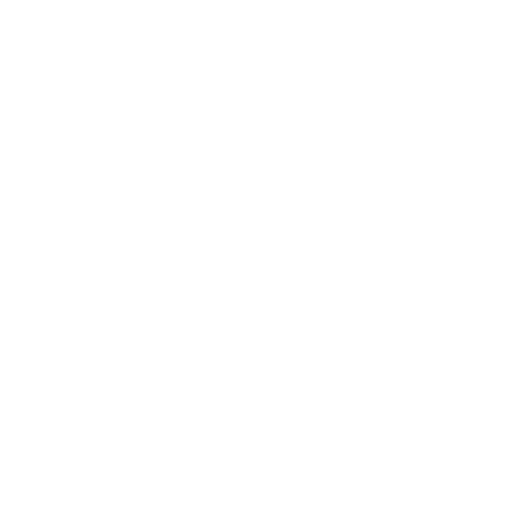
t = 0.00 s
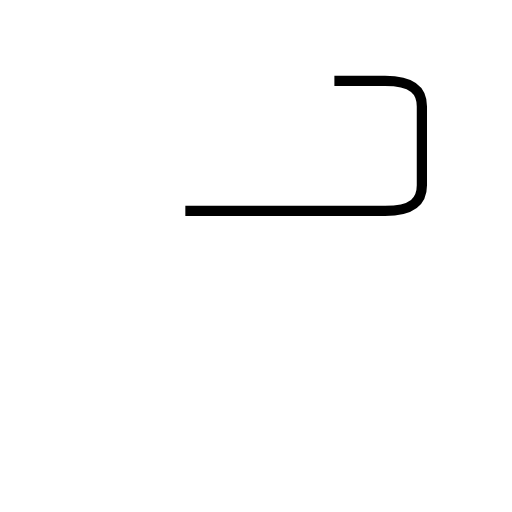
t = 1.27 s
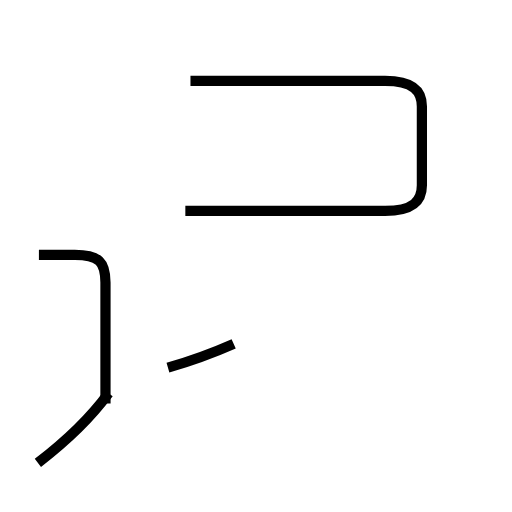
t = 2.79 s
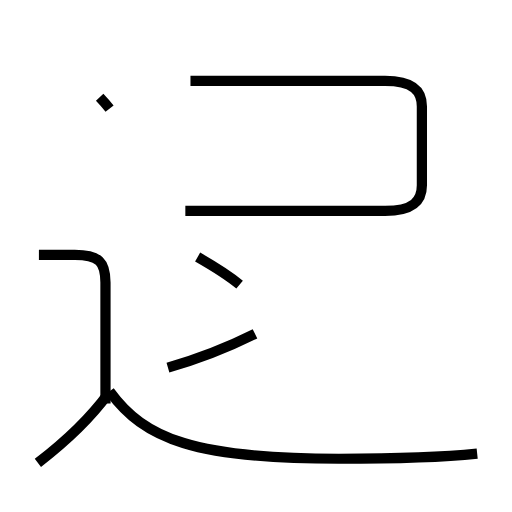
t = 4.18 s
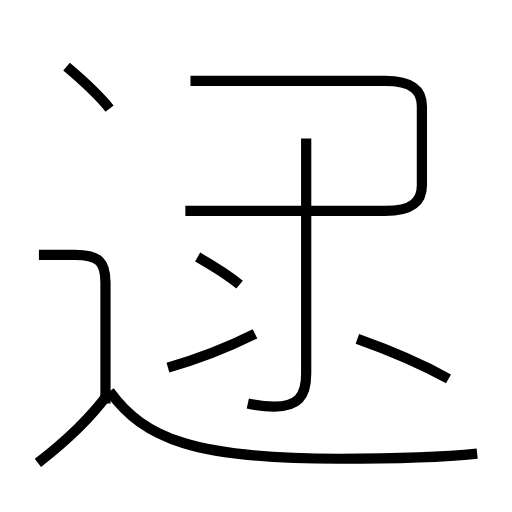
t = 5.53 s
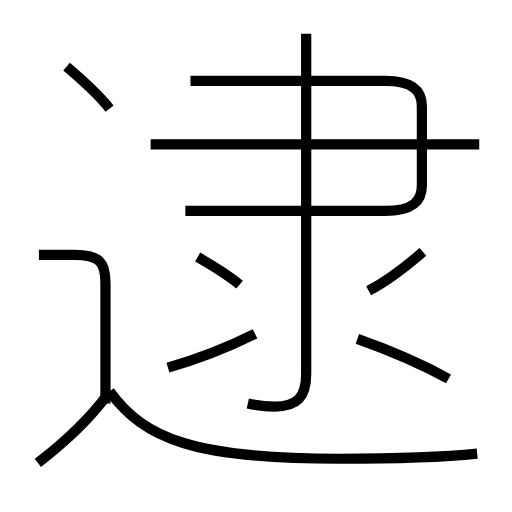
t = 6.99 s

The animated SVG that drew these frames (rendered in a browser with its animation timeline set to each time). Animation: 11 SMIL elements (animate=11); one cycle of 6.99 s.

<?xml version='1.0' encoding='utf-8'?>
<svg viewBox="0.0 -6.0 50.0 50.0" version="1.1" xmlns="http://www.w3.org/2000/svg"><rect x="-1000" y="-1000" width="2000" height="2000" stroke="white" fill="white" /><g style="fill:none;stroke:#000000;stroke-width:1"><path d="M 18.1 -23.4 L 37.6 -23.4 C 40.4 -23.4 41.2 -24.4 41.2 -25.9 L 41.2 -33.6 C 41.2 -35.1 40.4 -36.1 37.6 -36.1 L 18.6 -36.1 " transform="translate(0.0 38.0)" stroke-dasharray="56.23773814883205" stroke-dashoffset="56.23773814883205"><animate attributeName="stroke-dashoffset" from="56.23773814883205" to="0" dur="1.6871321444649614s" begin="0s" fill="freeze" /></path><path d="M 3.7 1.2 C 6.3 -0.8 8.7 -3.0 10.6 -5.6 " transform="translate(0.0 38.0)" stroke-dasharray="9.720601297659972" stroke-dashoffset="9.720601297659972"><animate attributeName="stroke-dashoffset" from="9.720601297659972" to="0" dur="0.29161803892979915s" begin="1.6871321444649614s" fill="freeze" /></path><path d="M 10.3 -4.6 L 10.3 -16.4 C 10.3 -18.4 9.7 -19.1 7.3 -19.1 L 3.8 -19.1 " transform="translate(0.0 38.0)" stroke-dasharray="20.075854468755836" stroke-dashoffset="20.075854468755836"><animate attributeName="stroke-dashoffset" from="20.075854468755836" to="0" dur="0.602275634062675s" begin="1.9787501833947605s" fill="freeze" /></path><path d="M 16.4 -8.1 C 19.2 -8.9 22.1 -10.0 24.9 -11.4 " transform="translate(0.0 38.0)" stroke-dasharray="9.13102499384088" stroke-dashoffset="9.13102499384088"><animate attributeName="stroke-dashoffset" from="9.13102499384088" to="0" dur="0.27393074981522636s" begin="2.5810258174574354s" fill="freeze" /></path><path d="M 46.6 0.3 C 42.8 0.7 38.5 0.8 33.1 0.8 C 19.1 0.8 14.1 -1.1 10.7 -5.8 " transform="translate(0.0 38.0)" stroke-dasharray="37.814579808453885" stroke-dashoffset="37.814579808453885"><animate attributeName="stroke-dashoffset" from="37.814579808453885" to="0" dur="1.1344373942536166s" begin="2.854956567272662s" fill="freeze" /></path><path d="M 23.4 -16.2 C 22.2 -17.2 20.7 -18.1 19.3 -18.9 " transform="translate(0.0 38.0)" stroke-dasharray="4.915384167986654" stroke-dashoffset="4.915384167986654"><animate attributeName="stroke-dashoffset" from="4.915384167986654" to="0" dur="0.1474615250395996s" begin="3.9893939615262783s" fill="freeze" /></path><path d="M 10.7 -33.4 C 9.6 -34.8 7.8 -36.4 6.5 -37.5 " transform="translate(0.0 38.0)" stroke-dasharray="5.878288610787124" stroke-dashoffset="5.878288610787124"><animate attributeName="stroke-dashoffset" from="5.878288610787124" to="0" dur="0.17634865832361374s" begin="4.136855486565878s" fill="freeze" /></path><path d="M 43.8 -7.0 C 40.9 -8.6 38.0 -9.8 34.9 -10.9 " transform="translate(0.0 38.0)" stroke-dasharray="9.728188715886626" stroke-dashoffset="9.728188715886626"><animate attributeName="stroke-dashoffset" from="9.728188715886626" to="0" dur="0.29184566147659874s" begin="4.313204144889491s" fill="freeze" /></path><path d="M 24.2 -4.6 C 25.1 -4.4 25.9 -4.3 26.8 -4.3 C 29.0 -4.3 29.9 -5.2 29.9 -7.5 L 29.9 -40.7 " transform="translate(0.0 38.0)" stroke-dasharray="41.00913248743036" stroke-dashoffset="41.00913248743036"><animate attributeName="stroke-dashoffset" from="41.00913248743036" to="0" dur="1.2302739746229105s" begin="4.60504980636609s" fill="freeze" /></path><path d="M 36.0 -15.6 C 37.9 -16.6 39.8 -18.1 41.3 -19.4 " transform="translate(0.0 38.0)" stroke-dasharray="6.535215823620643" stroke-dashoffset="6.535215823620643"><animate attributeName="stroke-dashoffset" from="6.535215823620643" to="0" dur="0.19605647470861928s" begin="5.835323780989s" fill="freeze" /></path><path d="M 46.8 -29.9 L 14.7 -29.9" transform="translate(0.0 38.0)" stroke-dasharray="32.099999999999994" stroke-dashoffset="32.099999999999994"><animate attributeName="stroke-dashoffset" from="32.099999999999994" to="0" dur="0.9629999999999997s" begin="6.03138025569762s" fill="freeze" /></path></g></svg>
